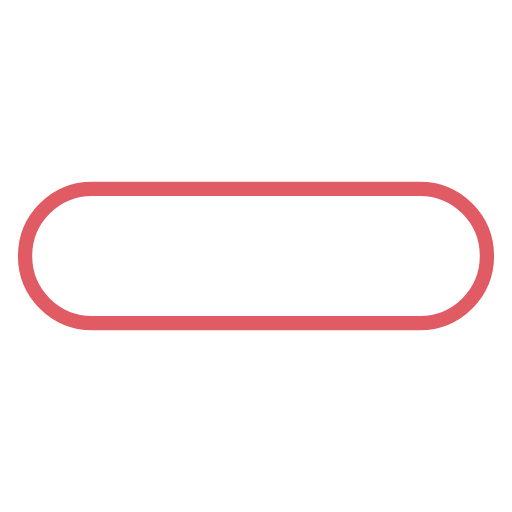
t = 0.00 s
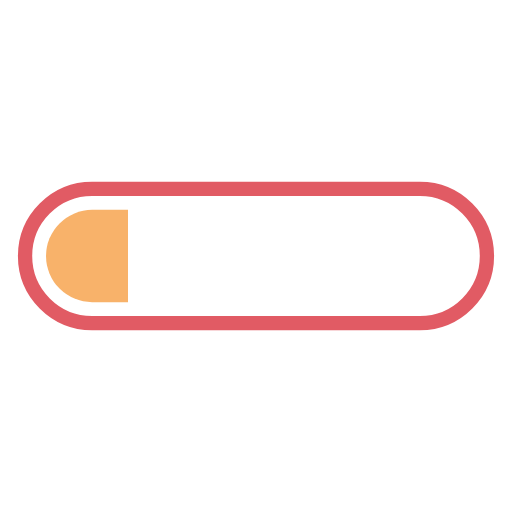
t = 0.13 s
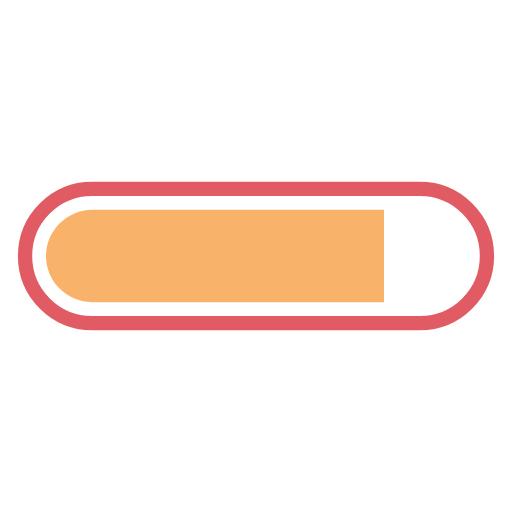
t = 0.38 s
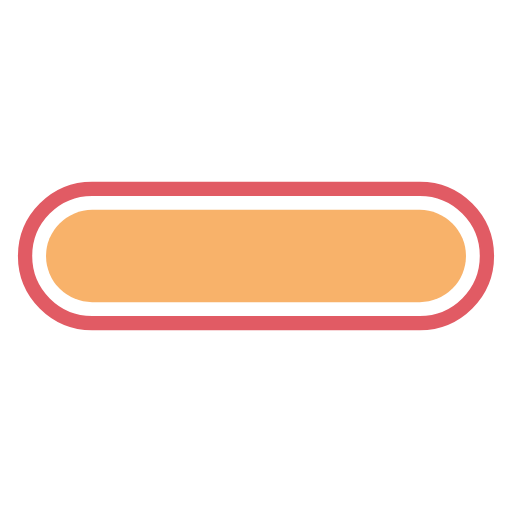
t = 0.50 s
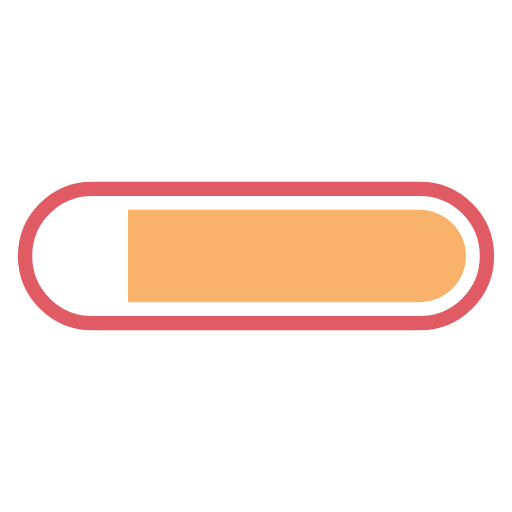
t = 0.63 s
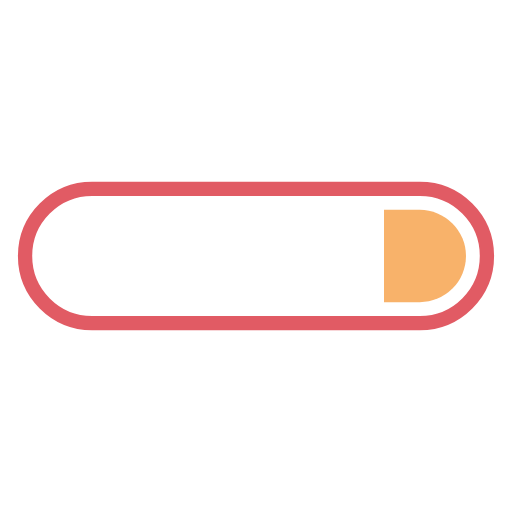
t = 0.88 s

The animated SVG that drew these frames (rendered in a browser with its animation timeline set to each time). Animation: 2 SMIL elements (animate=2); one cycle of 1.00 s, repeats indefinitely.

<svg xmlns="http://www.w3.org/2000/svg" xmlns:xlink="http://www.w3.org/1999/xlink" style="margin:auto;background:#fff;display:block;" width="200px" height="200px" viewBox="0 0 100 100" preserveAspectRatio="xMidYMid">
<defs>
  <clipPath id="progress-03gz9x9yr529-cp" x="0" y="0" width="100" height="100">
    <rect x="0" y="0" width="0" height="100">
      <animate attributeName="width" repeatCount="indefinite" dur="1s" values="0;100;100" keyTimes="0;0.5;1"></animate>
      <animate attributeName="x" repeatCount="indefinite" dur="1s" values="0;0;100" keyTimes="0;0.5;1"></animate>
    </rect>
  </clipPath>
</defs>
<path fill="none" stroke="#e15b64" stroke-width="2.79" d="M18 36.895L81.99999999999999 36.895A13.104999999999999 13.104999999999999 0 0 1 95.10499999999999 50L95.10499999999999 50A13.104999999999999 13.104999999999999 0 0 1 81.99999999999999 63.105L18 63.105A13.104999999999999 13.104999999999999 0 0 1 4.895000000000003 50L4.895000000000003 50A13.104999999999999 13.104999999999999 0 0 1 18 36.895 Z"></path>
<path fill="#f8b26a" clip-path="url(#progress-03gz9x9yr529-cp)" d="M18 40.99L82 40.99A9.009999999999998 9.009999999999998 0 0 1 91.00999999999999 50L91.00999999999999 50A9.009999999999998 9.009999999999998 0 0 1 82 59.01L18 59.01A9.009999999999998 9.009999999999998 0 0 1 8.990000000000004 50L8.990000000000004 50A9.009999999999998 9.009999999999998 0 0 1 18 40.99 Z"></path>
</svg>
